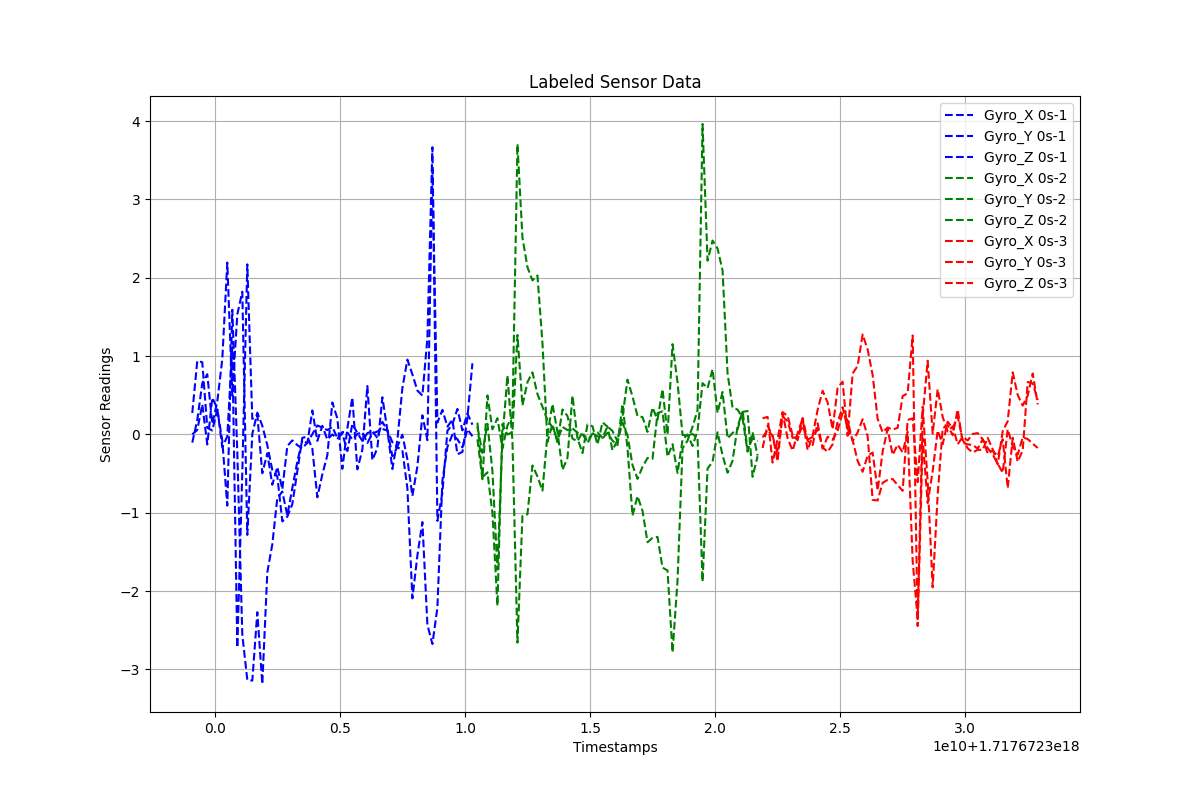

Data behind this chart, as committed beside it:
Timestamps, Gyro_X, Gyro_Y, Gyro_Z, Label
1.7176722990931743e+18, -0.1054, 0.2729, -0.0002648, 0s-1
1.7176722992931743e+18, 0.183, 0.9383, 0.05625, 0s-1
1.7176722994931743e+18, 0.6531, 0.9208, 0.3821, 0s-1
1.7176722996931743e+18, 0.7673, 0.0853, -0.1284, 0s-1
1.7176722998931743e+18, 0.134, 0.04891, 0.4676, 0s-1
1.7176723000931743e+18, 0.417, 0.3189, 0.3311, 0s-1
1.7176723002931743e+18, 0.9588, -0.07965, -0.1645, 0s-1
1.7176723004931743e+18, 2.193, -0.9097, -0.02563, 0s-1
1.7176723006931743e+18, 0.4959, 1.59, 1.111, 0s-1
1.7176723008931743e+18, 1.531, -0.2233, -2.722, 0s-1
1.7176723010931743e+18, 1.821, -2.557, -0.4868, 0s-1
1.7176723012931743e+18, -1.284, -3.134, 2.17, 0s-1
1.7176723014931743e+18, 0.004843, -3.144, 0.197, 0s-1
1.7176723016931743e+18, 0.277, -2.27, 0.2488, 0s-1
1.7176723018931743e+18, 0.11, -3.187, -0.4965, 0s-1
1.7176723020931743e+18, -0.1382, -1.762, -0.2416, 0s-1
1.7176723022931743e+18, -0.4537, -1.403, -0.6432, 0s-1
1.7176723024931743e+18, -0.5379, -0.8126, -0.4164, 0s-1
1.7176723026931743e+18, -1.111, -0.7301, -0.7005, 0s-1
1.7176723028931743e+18, -1.049, -1.035, -0.1495, 0s-1
1.7176723030931743e+18, -0.8899, -0.6846, -0.07693, 0s-1
1.7176723032931743e+18, -0.4703, -0.3472, -0.1374, 0s-1
1.7176723034931743e+18, -0.04466, -0.07434, -0.1786, 0s-1
1.7176723036931743e+18, -0.02843, -0.1138, -0.104, 0s-1
1.7176723038931743e+18, -0.1825, 0.3052, 0.002153, 0s-1
1.7176723040931743e+18, -0.8038, -0.08325, 0.114, 0s-1
1.7176723042931743e+18, -0.5107, 0.1094, 0.08687, 0s-1
1.7176723044931743e+18, -0.2663, -0.06636, 0.05477, 0s-1
1.7176723046931743e+18, 0.4079, -0.001662, 0.09493, 0s-1
1.7176723048931743e+18, 0.2025, -0.05024, -0.04525, 0s-1
1.7176723050931743e+18, -0.44, 0.008897, 0.02936, 0s-1
1.7176723052931743e+18, 0.07781, -0.2141, 0.02402, 0s-1
1.7176723054931743e+18, 0.4725, 0.1354, -0.06479, 0s-1
1.7176723056931743e+18, -0.4466, 0.01698, 0.005097, 0s-1
1.7176723058931743e+18, -0.1958, -0.08307, 0.02777, 0s-1
1.7176723060931743e+18, 0.6179, 0.0155, -0.11, 0s-1
1.7176723062931743e+18, -0.3285, 0.04092, 0.01192, 0s-1
1.7176723064931743e+18, -0.1756, -0.04647, 0.03671, 0s-1
1.7176723066931743e+18, 0.4734, 0.1603, 0.06836, 0s-1
1.7176723068931743e+18, 0.05229, 0.05115, 0.05073, 0s-1
1.7176723070931743e+18, -0.442, -0.2785, -0.1008, 0s-1
1.7176723072931743e+18, -0.06985, -0.1625, -0.1556, 0s-1
1.7176723074931743e+18, 0.5924, -0.2038, -0.004642, 0s-1
1.7176723076931743e+18, 0.9543, -0.6884, -0.3198, 0s-1
1.7176723078931743e+18, 0.7655, -2.094, -0.7859, 0s-1
1.7176723080931743e+18, 0.5592, -1.546, -0.4087, 0s-1
1.7176723082931743e+18, 0.4951, -1.119, 0.2436, 0s-1
1.7176723084931743e+18, 1.229, -2.432, -0.07438, 0s-1
1.7176723086931743e+18, 3.666, -2.677, 3.39, 0s-1
1.7176723088931743e+18, -1.105, -2.211, 0.1506, 0s-1
1.7176723090931743e+18, -0.7455, -0.5883, 0.3133, 0s-1
1.7176723092931743e+18, 0.04546, -0.1595, 0.09922, 0s-1
1.7176723094931743e+18, 0.1279, -0.004189, 0.1865, 0s-1
1.7176723096931743e+18, 0.3251, -0.0618, -0.2533, 0s-1
1.7176723098931743e+18, 0.05049, -0.1662, -0.2246, 0s-1
1.7176723100931743e+18, 0.2669, 0.06398, 0.2126, 0s-1
1.7176723102931743e+18, 0.1234, -0.02354, 0.9079, 0s-1
1.7176723104931743e+18, 0.09781, -0.06394, 0.1495, 0s-2
1.7176723106931743e+18, -0.2361, -0.5722, -0.5477, 0s-2
1.7176723108931743e+18, 0.1354, 0.4977, -0.4841, 0s-2
... 111 more rows
